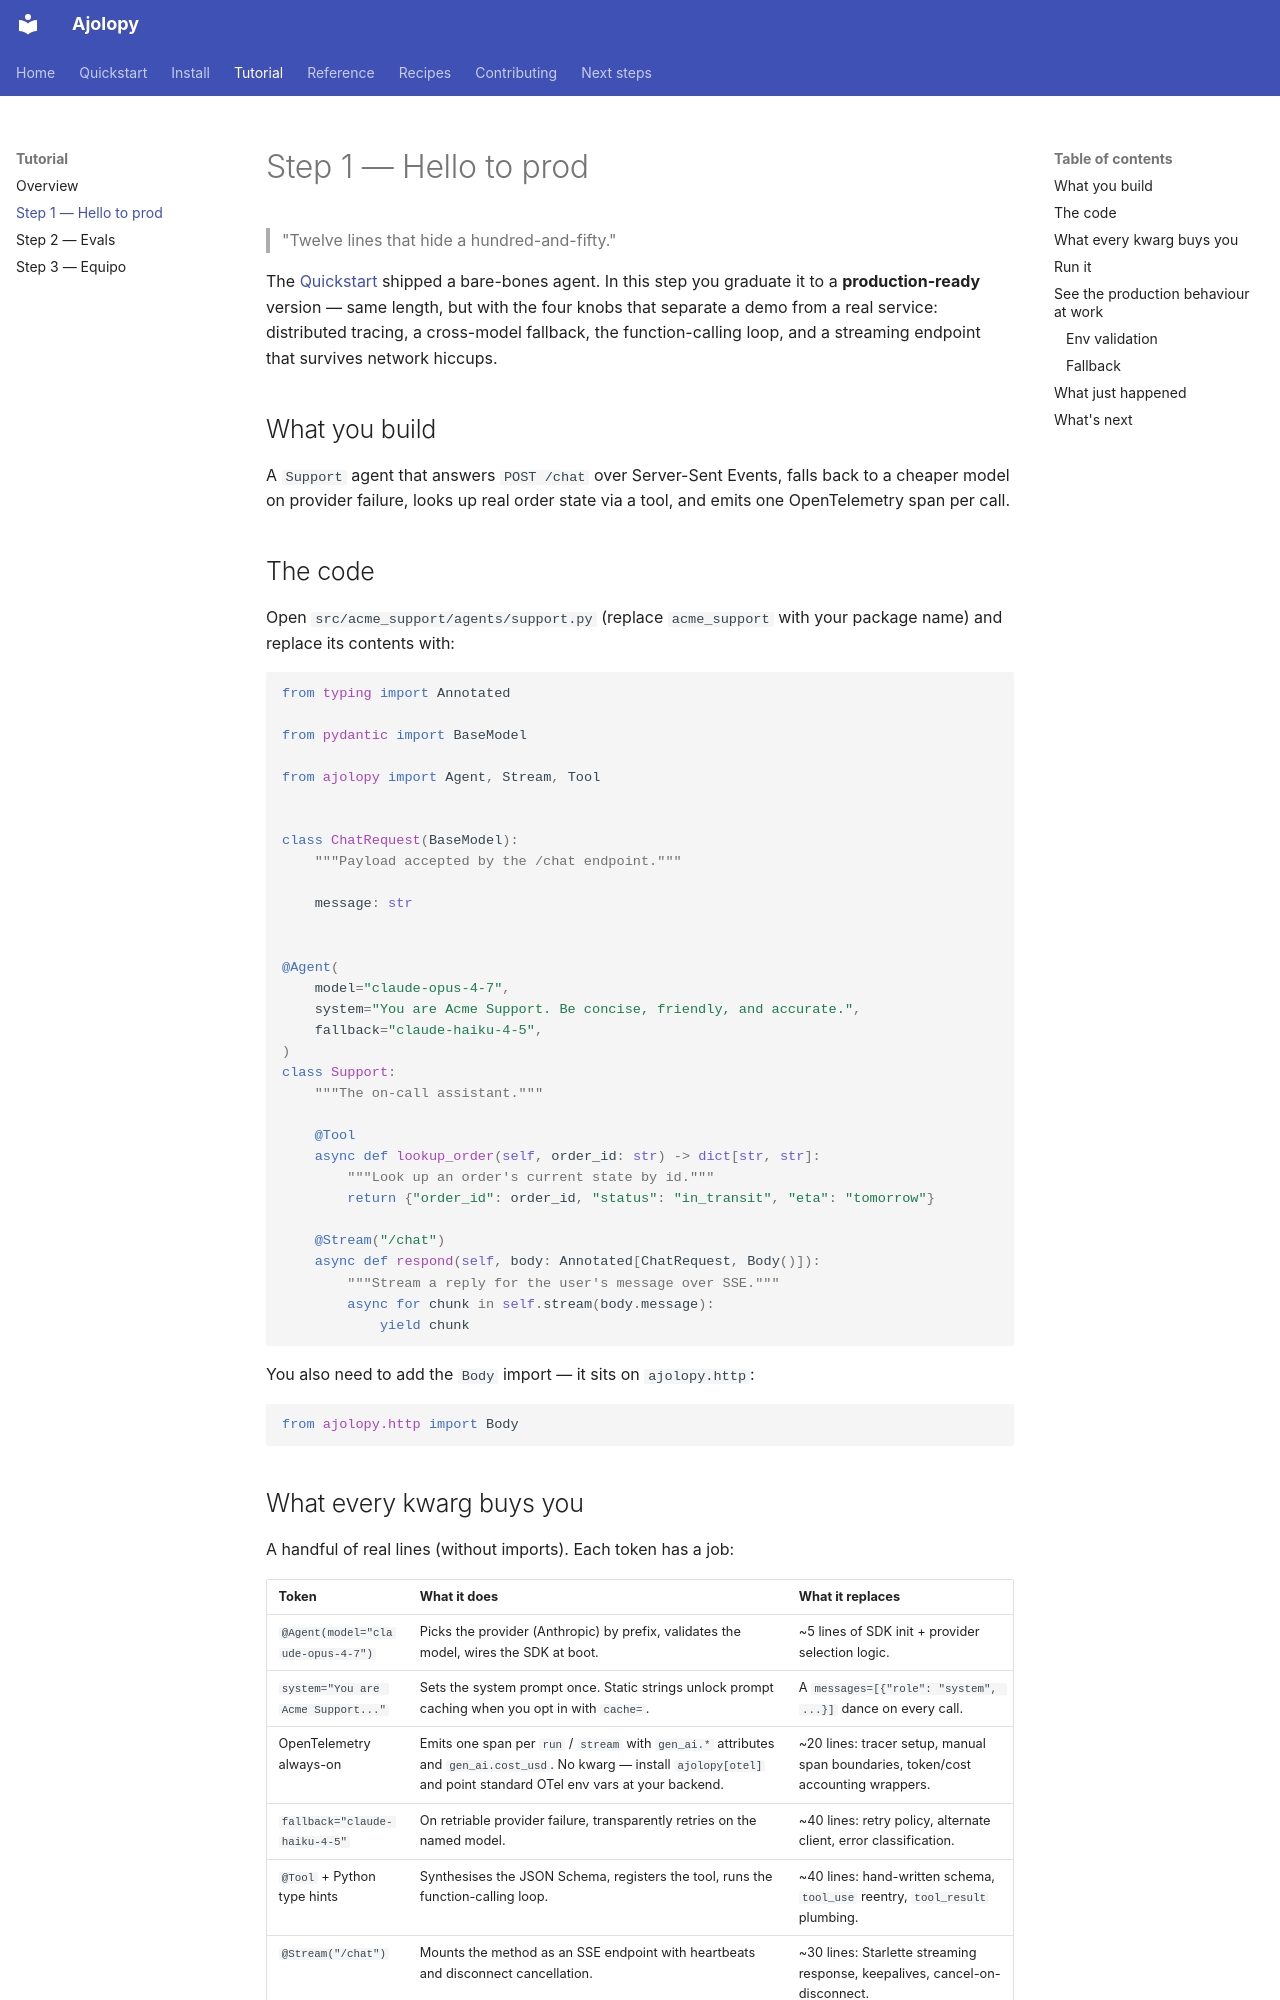

repository: jcocano/Ajolopy · page: tutorial/step-1-hello/index.html · generator: mkdocs

# Step 1 — Hello to prod

> "Twelve lines that hide a hundred-and-fifty."

The [Quickstart](../quickstart.md) shipped a bare-bones agent. In this step
you graduate it to a **production-ready** version — same length, but with
the four knobs that separate a demo from a real service: distributed
tracing, a cross-model fallback, the function-calling loop, and a streaming
endpoint that survives network hiccups.

## What you build

A `Support` agent that answers `POST /chat` over Server-Sent Events,
falls back to a cheaper model on provider failure, looks up real order
state via a tool, and emits one OpenTelemetry span per call.

## The code

Open `src/acme_support/agents/support.py` (replace `acme_support` with your
package name) and replace its contents with:

```python
from typing import Annotated

from pydantic import BaseModel

from ajolopy import Agent, Stream, Tool


class ChatRequest(BaseModel):
    """Payload accepted by the /chat endpoint."""

    message: str


@Agent(
    model="claude-opus-4-7",
    system="You are Acme Support. Be concise, friendly, and accurate.",
    fallback="claude-haiku-4-5",
)
class Support:
    """The on-call assistant."""

    @Tool
    async def lookup_order(self, order_id: str) -> dict[str, str]:
        """Look up an order's current state by id."""
        return {"order_id": order_id, "status": "in_transit", "eta": "tomorrow"}

    @Stream("/chat")
    async def respond(self, body: Annotated[ChatRequest, Body()]):
        """Stream a reply for the user's message over SSE."""
        async for chunk in self.stream(body.message):
            yield chunk
```

You also need to add the `Body` import — it sits on `ajolopy.http`:

```python
from ajolopy.http import Body
```
